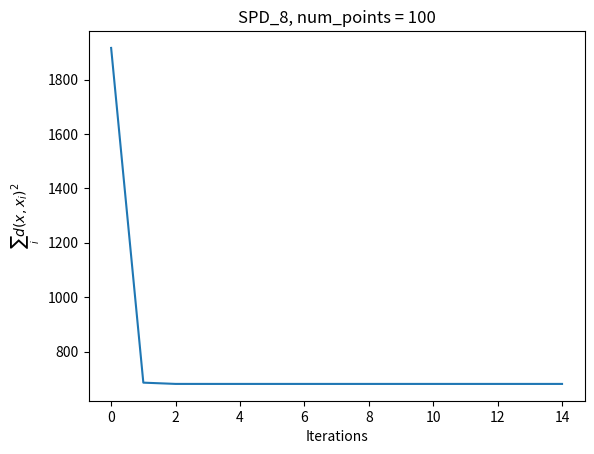

Write the Python code that produced this figure.

import numpy as np
import scipy

def frechet_mean(x):
    mu = x[0]
    loss_over_iterations = []
    epsilon = 1.
    while epsilon > 1e-12:
        assert len(loss_over_iterations) < 1000
        delta_mu = sum(riemannian_log(mu, xi) for xi in x) / len(x)
        new_mu = riemannian_exp(mu, delta_mu)
        epsilon = dist_squared(mu, new_mu) ** .5        
        loss_over_iterations.append(sum(dist_squared(xi, mu) for xi in x))    
        mu = new_mu        
    return mu, loss_over_iterations


def riemannian_log(P, Q):
    sqrt_P = scipy.linalg.sqrtm(P)
    sqrt_P_inv = scipy.linalg.sqrtm(np.linalg.inv(P))
    return sqrt_P @ scipy.linalg.logm(sqrt_P_inv @ Q @ sqrt_P_inv) @ sqrt_P


def riemannian_exp(P, Q):
    sqrt_P = scipy.linalg.sqrtm(P)
    sqrt_P_inv = scipy.linalg.sqrtm(np.linalg.inv(P))
    return sqrt_P @ scipy.linalg.expm(sqrt_P_inv @ Q @ sqrt_P_inv) @ sqrt_P


def dist_squared(P, Q):
    sqrt_P_inv = scipy.linalg.sqrtm(np.linalg.inv(P))
    return (np.log(np.linalg.eigh(sqrt_P_inv @ Q @ sqrt_P_inv)[0]) ** 2).sum()


def random_spd_matrix(n, max_eigenvalue=1):
    D = np.diag(np.random.rand(n) * max_eigenvalue)
    M = scipy.stats.ortho_group.rvs(dim=n)
    return M @ D @ M.transpose()


n = 8 # dimension size
t = 100 # number of points
x = [random_spd_matrix(n) for _ in range(t)]
mu, loss_over_iterations = frechet_mean(x)


import matplotlib.pyplot as plt
fig, ax = plt.subplots()

color='tab:blue'
ax.plot(loss_over_iterations, linestyle='-', color=color)
ax.set_xlabel('Iterations'); ax.set_ylabel('$\sum_i d(x, x_i)^2$');
ax.set_title(f'SPD_{n}, num_points = {t}')
